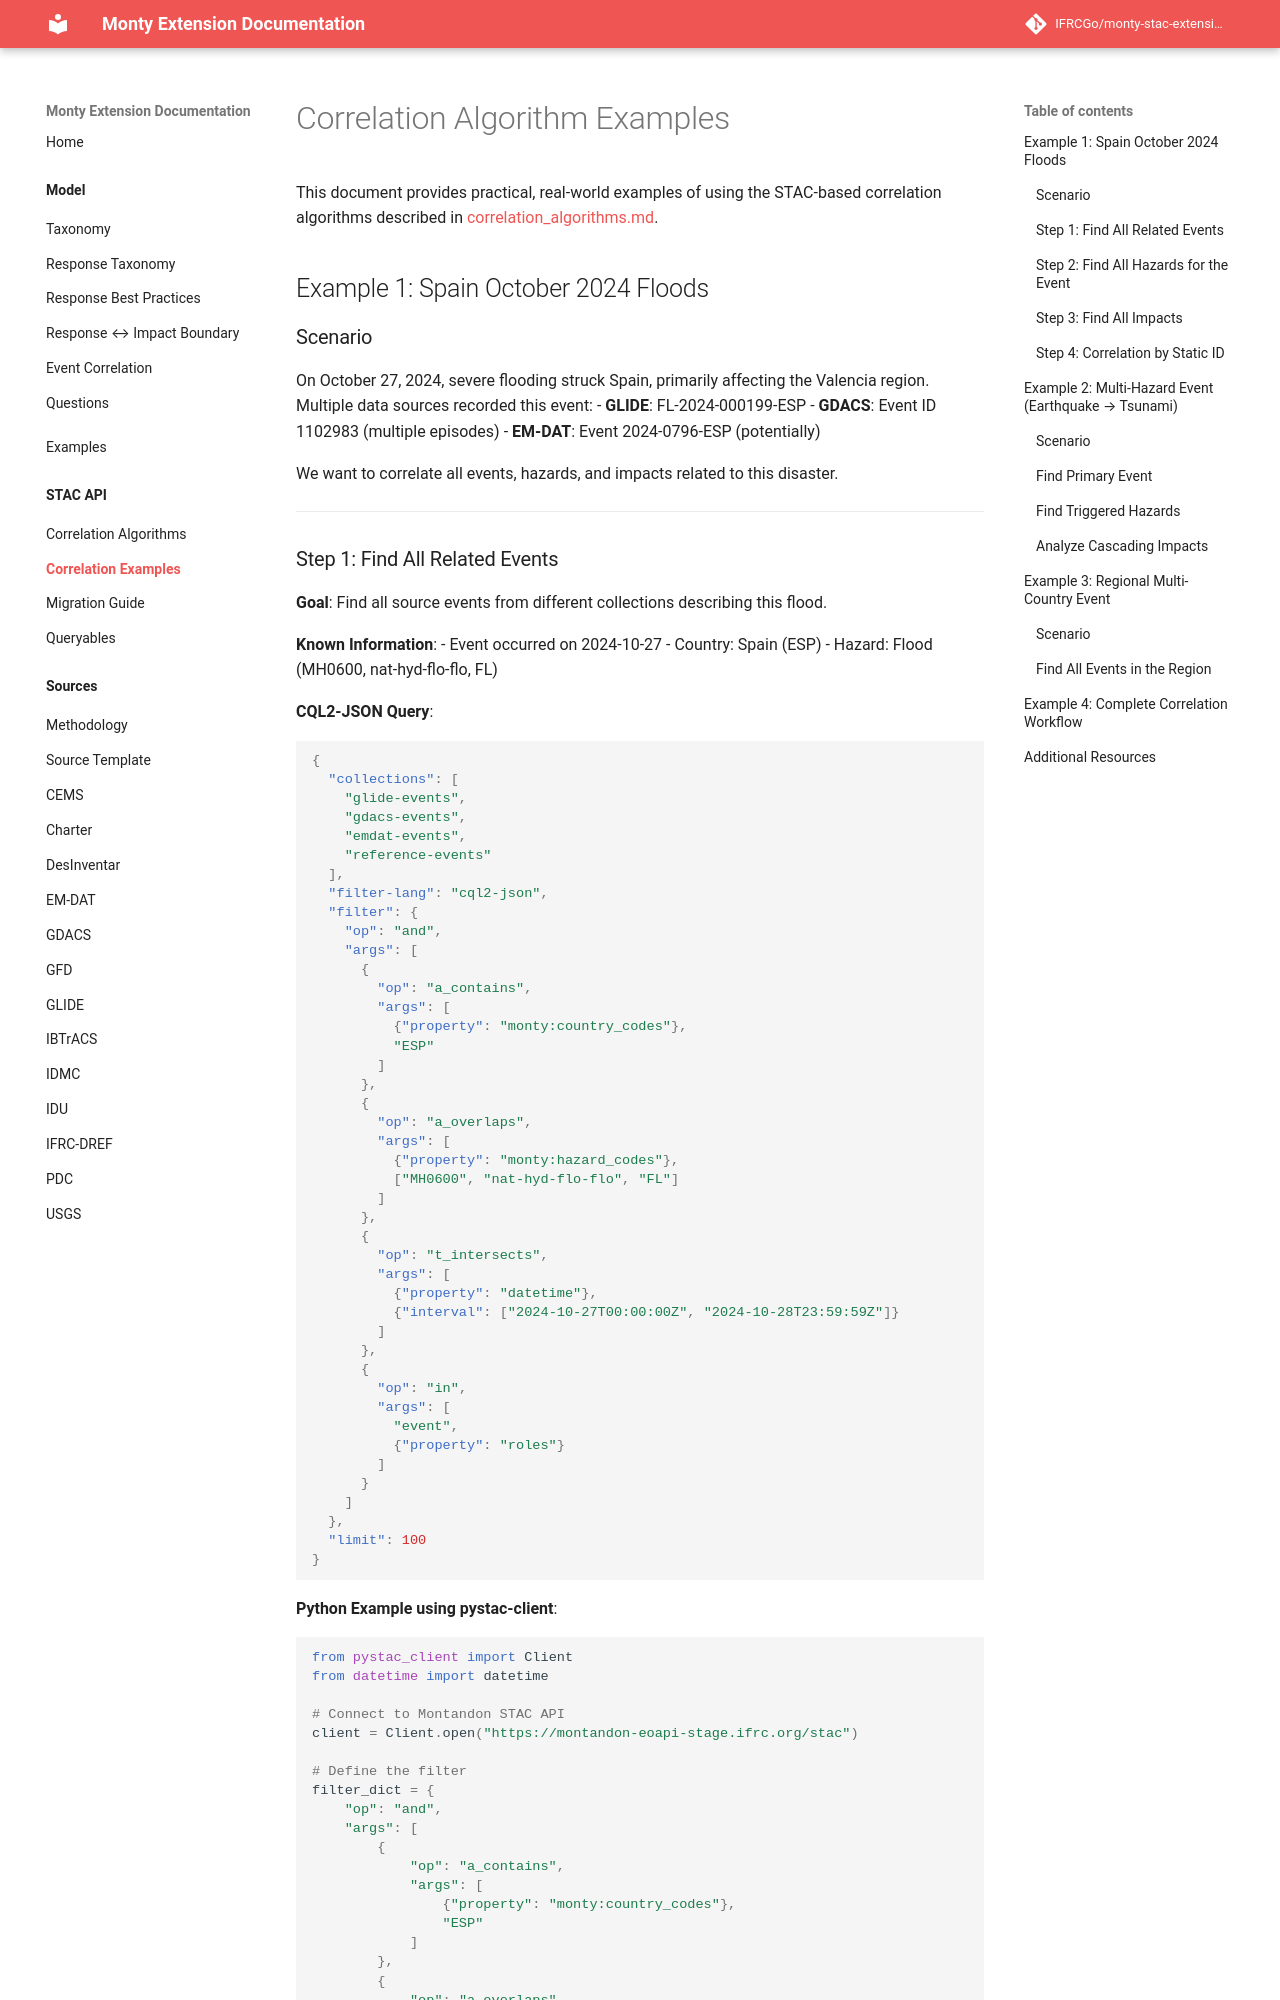

repository: IFRCGo/monty-stac-extension · page: model/stac-api/correlation_examples/index.html · generator: mkdocs

# Correlation Algorithm Examples

This document provides practical, real-world examples of using the STAC-based correlation algorithms described in [correlation_algorithms.md](./correlation_algorithms.md).

## Example 1: Spain October 2024 Floods

### Scenario

On October 27, 2024, severe flooding struck Spain, primarily affecting the Valencia region. Multiple data sources recorded this event:
- **GLIDE**: FL-2024-000199-ESP
- **GDACS**: Event ID 1102983 (multiple episodes)
- **EM-DAT**: Event 2024-0796-ESP (potentially)

We want to correlate all events, hazards, and impacts related to this disaster.

---
